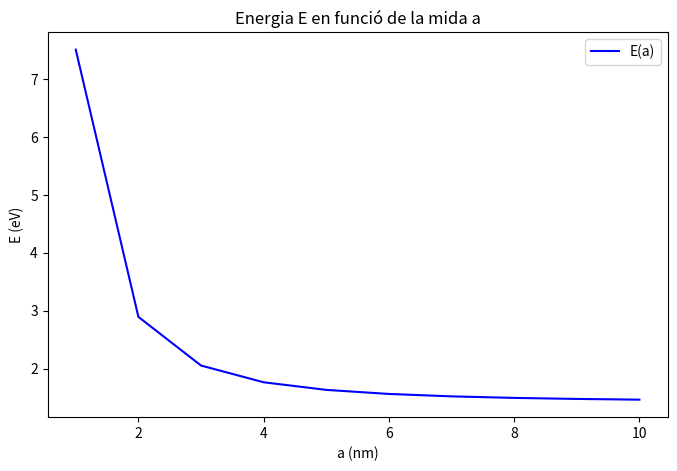

Write the Python code that produced this figure.
# -*- coding: utf-8 -*-
"""Homwork1.ipynb

Automatically generated by Colab.

Original file is located at
    https://colab.research.google.com/<link-removed>

Importem les llibreries necessaries
"""

import numpy as np

"""Volem calcular l'energia d'emissió/adsorció per nanoparticula de diferent mida en confinament fort"""

Eg = 1.42  #Band gap en eV

hbar = 1.0545718e-34  #Constant de Planck reduïda (J·s)
pi = np.pi
e = 1.602e-19  #Càrrega electrònica (C)
eps0 = 8.854e-12  #Permitivitat del buit (F/m)
eps_r = 13.1  #Permitivitat relativa

"""calcul de la massa reduïda"""

me = 9.109e-31 # massa electro
me_eff = 0.068 * me
mh_eff = 0.5 * me
mu = me_eff *mh_eff / (me_eff + mh_eff)
print('massa reduida')
print (mu)

"""rang de valors de mida"""

a = np.linspace(1e-9, 10e-9, 10) # de 1nm a 10nm comprenent 10 valors distribuits entre la mida minima i la maxima

"""calcul de l'energia en funcio de a"""

E = Eg + ((hbar**2 * pi**2) / (2 * mu * a**2))/e - ((1.8 * e**2) / (4 * pi * eps0 * eps_r * a))/e #dividim els dos termes per la carrega del electro per passar-ho tot a eV, ja que l'energia del gap està en aquestes unitats

print("Valors de E per cada a:")
for ai, Ei in zip(a, E):
    print(f"a = {ai*1e9:.1f} nm → E = {Ei:.4f} eV") # buscant com expressar cada valor d'E per la seva a corresponent he obtingut aixo

"""ara fem la representacio gràfica de E en funció de a"""

import matplotlib.pyplot as plt

plt.figure(figsize=(8, 5))
plt.plot(a * 1e9, E, label="E(a)", color="b")  # Convertim 'a' a nm
plt.xlabel("a (nm)")
plt.ylabel("E (eV)")
plt.title("Energia E en funció de la mida a")
plt.grid(False)
plt.legend()
plt.show()
